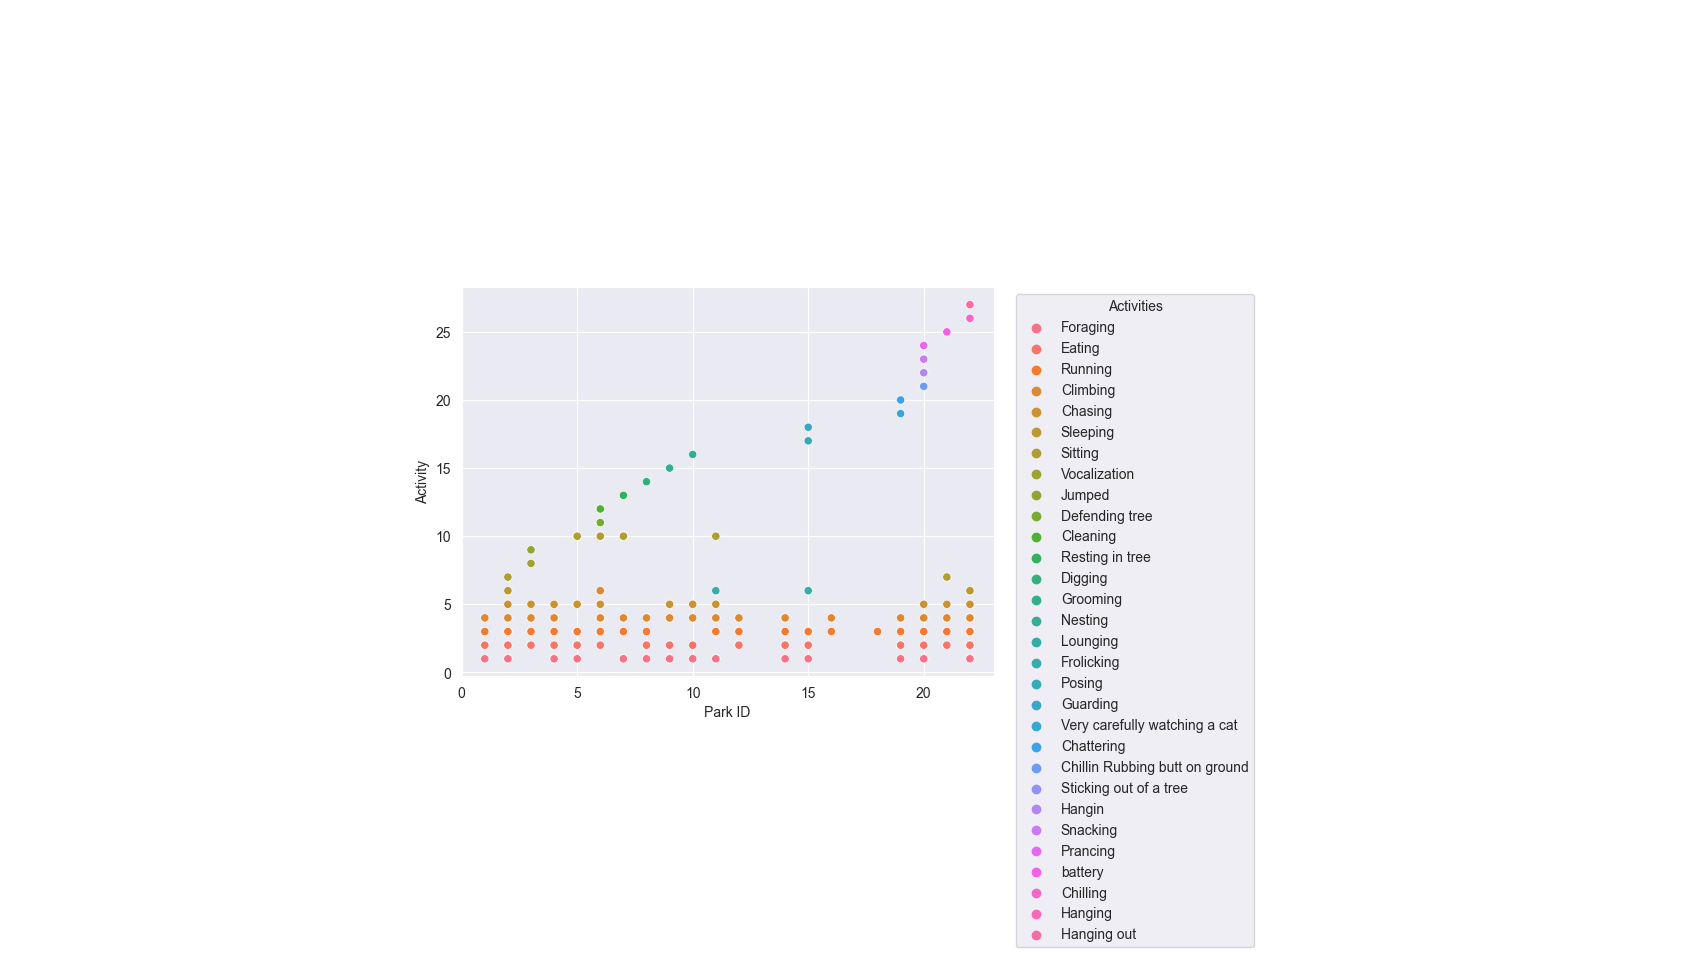

Values plotted in this chart, from the file beside it:
Park Name, Activities, Park ID, Activity
Fort Tryon Park, Foraging, 1, 1
Fort Tryon Park, Foraging, 1, 1
Fort Tryon Park, Eating, 1, 2
Fort Tryon Park, Running, 1, 3
Fort Tryon Park, Running, 1, 3
Fort Tryon Park, Climbing, 1, 4
Fort Tryon Park, Foraging, 1, 1
Fort Tryon Park, Climbing, 1, 4
Fort Tryon Park, Foraging, 1, 1
Fort Tryon Park, Eating, 1, 2
Fort Tryon Park, Eating, 1, 2
Fort Tryon Park, Running, 1, 3
J. Hood Wright Park, Running, 2, 3
J. Hood Wright Park, Foraging, 2, 1
J. Hood Wright Park, Foraging, 2, 1
J. Hood Wright Park, Running, 2, 3
J. Hood Wright Park, Running, 2, 3
J. Hood Wright Park, Foraging, 2, 1
J. Hood Wright Park, , 2, 
J. Hood Wright Park, Foraging, 2, 1
J. Hood Wright Park, Chasing, 2, 5
J. Hood Wright Park, Running, 2, 3
J. Hood Wright Park, Eating, 2, 2
J. Hood Wright Park, Climbing, 2, 4
J. Hood Wright Park, Sleeping, 2, 6
J. Hood Wright Park, Running, 2, 3
J. Hood Wright Park, Running, 2, 3
J. Hood Wright Park, Eating, 2, 2
J. Hood Wright Park, Running, 2, 3
J. Hood Wright Park, Foraging, 2, 1
J. Hood Wright Park, Climbing, 2, 4
J. Hood Wright Park, Foraging, 2, 1
J. Hood Wright Park, Foraging, 2, 1
J. Hood Wright Park, Foraging, 2, 1
J. Hood Wright Park, Eating, 2, 2
J. Hood Wright Park, Sitting, 2, 7
Highbridge Park, Chasing, 3, 5
Highbridge Park, Chasing, 3, 5
Highbridge Park, Running, 3, 3
Highbridge Park, Climbing, 3, 4
Highbridge Park, Running, 3, 3
Highbridge Park, Running, 3, 3
Highbridge Park, Running, 3, 3
Highbridge Park, Running, 3, 3
Highbridge Park, , 3, 
Highbridge Park, Climbing, 3, 4
Highbridge Park, Vocalization, 3, 8
Highbridge Park, Running, 3, 3
Highbridge Park, Running, 3, 3
Highbridge Park, Running, 3, 3
Highbridge Park, Jumped, 3, 9
Highbridge Park, Eating, 3, 2
St. Nicholas Park, Climbing, 4, 4
St. Nicholas Park, Foraging, 4, 1
St. Nicholas Park, Eating, 4, 2
St. Nicholas Park, Foraging, 4, 1
St. Nicholas Park, Climbing, 4, 4
St. Nicholas Park, Chasing, 4, 5
St. Nicholas Park, Chasing, 4, 5
St. Nicholas Park, Running, 4, 3
... 373 more rows
